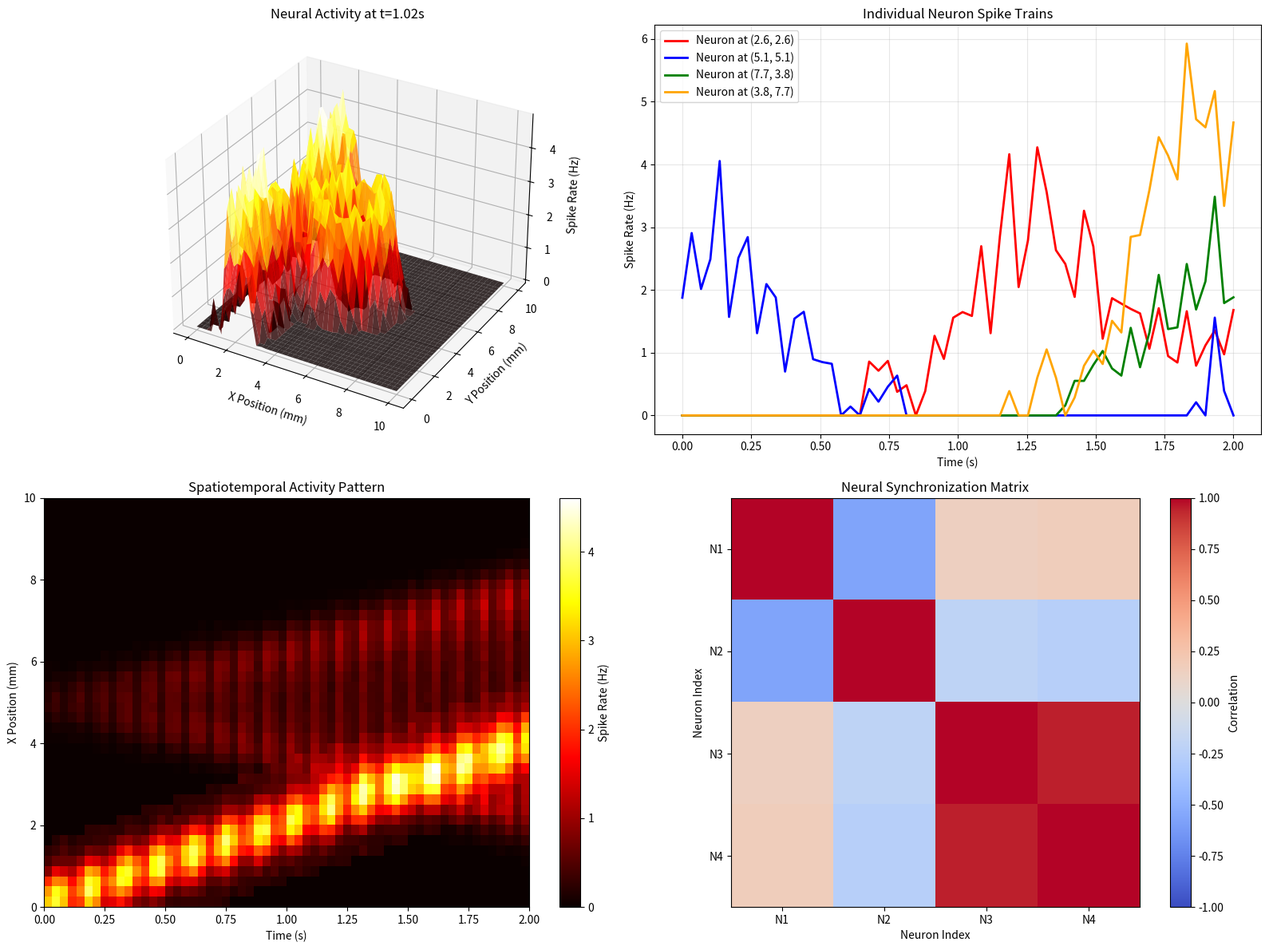

This figure's Python source:
import numpy as np
import matplotlib.pyplot as plt
from mpl_toolkits.mplot3d import Axes3D
from datetime import datetime
import os

# Create output directory
os.makedirs("graphs", exist_ok=True)

def generate_neural_spike_field(X, Y, T, memory_retrieval=False):
    """
    Generate 3D neural spike activity patterns
    X, Y: spatial coordinates (brain region)
    T: time dimension
    """
    
    # Initialize spike field
    spikes = np.zeros((len(T), len(Y), len(X)))
    
    if memory_retrieval:
        # Simulate memory retrieval: coordinated wave patterns
        
        # Memory pattern 1: Traveling wave from left to right
        wave_speed = 2.0
        for i, t in enumerate(T):
            wave_front = wave_speed * t
            # Create a traveling wave with some randomness
            for j, y in enumerate(Y):
                for k, x in enumerate(X):
                    # Distance from wave front
                    dist_from_front = abs(x - wave_front)
                    
                    # High activity near the wave front
                    if dist_from_front < 1.5:
                        # Synchronized firing with some noise
                        base_activity = 3.0 * np.exp(-dist_from_front**2 / 0.5)
                        # Add theta rhythm (6-8 Hz) and gamma (40 Hz) modulation
                        theta_mod = 1 + 0.3 * np.sin(2 * np.pi * 7 * t)
                        gamma_mod = 1 + 0.2 * np.sin(2 * np.pi * 40 * t + x + y)
                        
                        spike_prob = base_activity * theta_mod * gamma_mod
                        spikes[i, j, k] = max(0, spike_prob + np.random.normal(0, 0.5))
        
        # Memory pattern 2: Circular spreading activation
        center_x, center_y = 5, 5
        for i, t in enumerate(T):
            spread_radius = 1.5 * t
            for j, y in enumerate(Y):
                for k, x in enumerate(X):
                    dist_from_center = np.sqrt((x - center_x)**2 + (y - center_y)**2)
                    
                    # Ring of activation spreading outward
                    if abs(dist_from_center - spread_radius) < 1.0 and dist_from_center < 8:
                        ring_activity = 2.5 * np.exp(-abs(dist_from_center - spread_radius)**2 / 0.3)
                        # Add neural oscillations
                        alpha_mod = 1 + 0.4 * np.sin(2 * np.pi * 10 * t)
                        spikes[i, j, k] += max(0, ring_activity * alpha_mod + np.random.normal(0, 0.3))
    
    else:
        # Random background activity
        for i, t in enumerate(T):
            # Low-level random firing
            background = np.random.exponential(0.2, (len(Y), len(X)))
            # Add some spatial correlation
            for j in range(1, len(Y)-1):
                for k in range(1, len(X)-1):
                    # Nearby neurons influence each other
                    local_avg = np.mean(background[j-1:j+2, k-1:k+2])
                    background[j, k] = 0.7 * background[j, k] + 0.3 * local_avg
            
            spikes[i, :, :] = background
    
    return spikes

# Set up spatial and temporal grids
x = np.linspace(0, 10, 40)  # Brain region X (e.g., 10mm across)
y = np.linspace(0, 10, 40)  # Brain region Y 
t = np.linspace(0, 2, 60)   # Time (2 seconds, 30Hz sampling)

X, Y = np.meshgrid(x, y)

# Generate neural activity
print("Generating neural spike patterns...")
spike_activity = generate_neural_spike_field(x, y, t, memory_retrieval=True)

# Create 3D visualization
fig = plt.figure(figsize=(16, 12))

# Plot 1: 3D surface showing activity at a specific time point
ax1 = fig.add_subplot(221, projection='3d')
time_idx = 30  # Middle of the time series
surface = ax1.plot_surface(X, Y, spike_activity[time_idx], 
                          cmap='hot', alpha=0.8, linewidth=0)
ax1.set_title(f'Neural Activity at t={t[time_idx]:.2f}s')
ax1.set_xlabel('X Position (mm)')
ax1.set_ylabel('Y Position (mm)')
ax1.set_zlabel('Spike Rate (Hz)')

# Plot 2: Time series of activity at specific locations
ax2 = fig.add_subplot(222)
# Pick a few neurons to show
neuron_locs = [(10, 10), (20, 20), (30, 15), (15, 30)]
colors = ['red', 'blue', 'green', 'orange']

for (i, j), color in zip(neuron_locs, colors):
    neuron_activity = spike_activity[:, j, i]
    ax2.plot(t, neuron_activity, color=color, linewidth=2, 
            label=f'Neuron at ({x[i]:.1f}, {y[j]:.1f})')

ax2.set_xlabel('Time (s)')
ax2.set_ylabel('Spike Rate (Hz)')
ax2.set_title('Individual Neuron Spike Trains')
ax2.legend()
ax2.grid(True, alpha=0.3)

# Plot 3: Heatmap showing spatial activity over time
ax3 = fig.add_subplot(223)
# Average activity across Y dimension to show X vs Time
activity_profile = np.mean(spike_activity, axis=1)
im = ax3.imshow(activity_profile.T, aspect='auto', cmap='hot', 
               extent=[t[0], t[-1], x[0], x[-1]], origin='lower')
ax3.set_xlabel('Time (s)')
ax3.set_ylabel('X Position (mm)')
ax3.set_title('Spatiotemporal Activity Pattern')
plt.colorbar(im, ax=ax3, label='Spike Rate (Hz)')

# Plot 4: Network connectivity inference
ax4 = fig.add_subplot(224)
# Show cross-correlation between different spatial locations
correlation_matrix = np.zeros((len(neuron_locs), len(neuron_locs)))
for i, (x1, y1) in enumerate(neuron_locs):
    for j, (x2, y2) in enumerate(neuron_locs):
        signal1 = spike_activity[:, y1, x1]
        signal2 = spike_activity[:, y2, x2]
        correlation = np.corrcoef(signal1, signal2)[0, 1]
        correlation_matrix[i, j] = correlation

im2 = ax4.imshow(correlation_matrix, cmap='coolwarm', vmin=-1, vmax=1)
ax4.set_title('Neural Synchronization Matrix')
ax4.set_xlabel('Neuron Index')
ax4.set_ylabel('Neuron Index')
plt.colorbar(im2, ax=ax4, label='Correlation')

# Add neuron labels
neuron_labels = [f'N{i+1}' for i in range(len(neuron_locs))]
ax4.set_xticks(range(len(neuron_locs)))
ax4.set_yticks(range(len(neuron_locs)))
ax4.set_xticklabels(neuron_labels)
ax4.set_yticklabels(neuron_labels)

plt.tight_layout()

# Save the plot
timestamp = datetime.now().strftime("%Y%m%d_%H%M%S")
save_path = os.path.join("graphs", f"neural_spikes_{timestamp}.png")
plt.savefig(save_path, dpi=300, bbox_inches='tight')
plt.show()

print(f"Neural spike visualization saved to {save_path}")
print("\nThis visualization shows:")
print("1. Top-left: 3D spatial pattern of neural activity")
print("2. Top-right: Individual neuron spike trains over time") 
print("3. Bottom-left: Spatiotemporal waves of activity")
print("4. Bottom-right: Correlation between neurons (functional connectivity)") 
